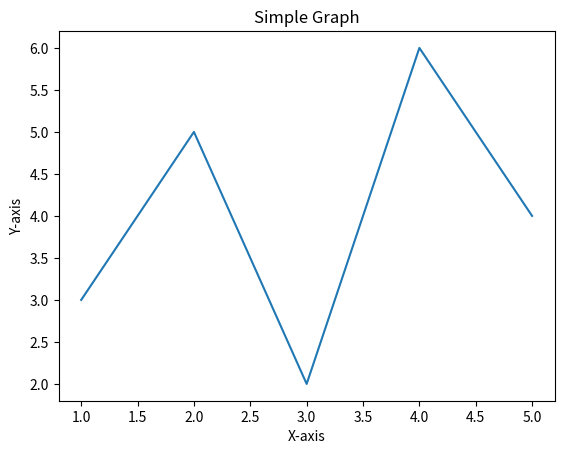
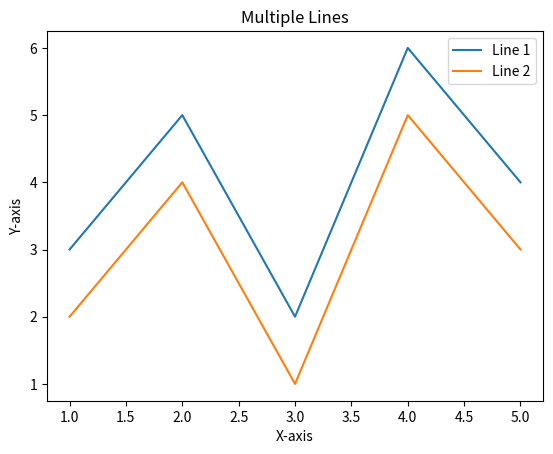

These charts were generated, in order, by the following Python code:
# Creating and Displaying a Simple Plot
import matplotlib.pyplot as plt

x = [1, 2, 3, 4, 5]
y = [3, 5, 2, 6, 4]

plt.plot(x, y)

plt.xlabel('X-axis')
plt.ylabel('Y-axis')
plt.title('Simple Graph')

plt.show()

#---------------------------------------------------------------------------------


# Understanding Pylab in the Context of Matplotlib
# Comparing Pyplot and Pylab
# Exploring the Stateful Interface of PyLab
# Drawing Multiple Lines in a Single Figure

# Data for the first line
x1 = [1, 2, 3, 4, 5]
y1 = [3, 5, 2, 6, 4]

# Data for the second line
x2 = [1, 2, 3, 4, 5]
y2 = [2, 4, 1, 5, 3]

# Create a new figure
plt.figure()

# Plot the first line
plt.plot(x1, y1, label='Line 1')

# Plot the second line
plt.plot(x2, y2, label='Line 2')

# Add labels and title
plt.xlabel('X-axis')
plt.ylabel('Y-axis')
plt.title('Multiple Lines')

# Display a legend
plt.legend()

# Show the plot
plt.show()

#---------------------------------------------------------------------------------






# Adding Text Annotations and Labels to Plots
# Significance of the "Hold" Command in Matplotlib
# Modifying Tick Label Size for All Plots
# Choosing Between Scatter Graphs and Line Charts
# Generating Histograms in Matplotlib
# Utilizing Subplots in Matplotlib
# Customizing Axes for Improved Visuals
# Understanding the Purpose of twinx() in Matplotlib
# Matplotlib as Part of the SciPy Stack
# Finding Good Documentation for Matplotlib
# Alternatives to Matplotlib
# Exception Handling while Plotting Graphs